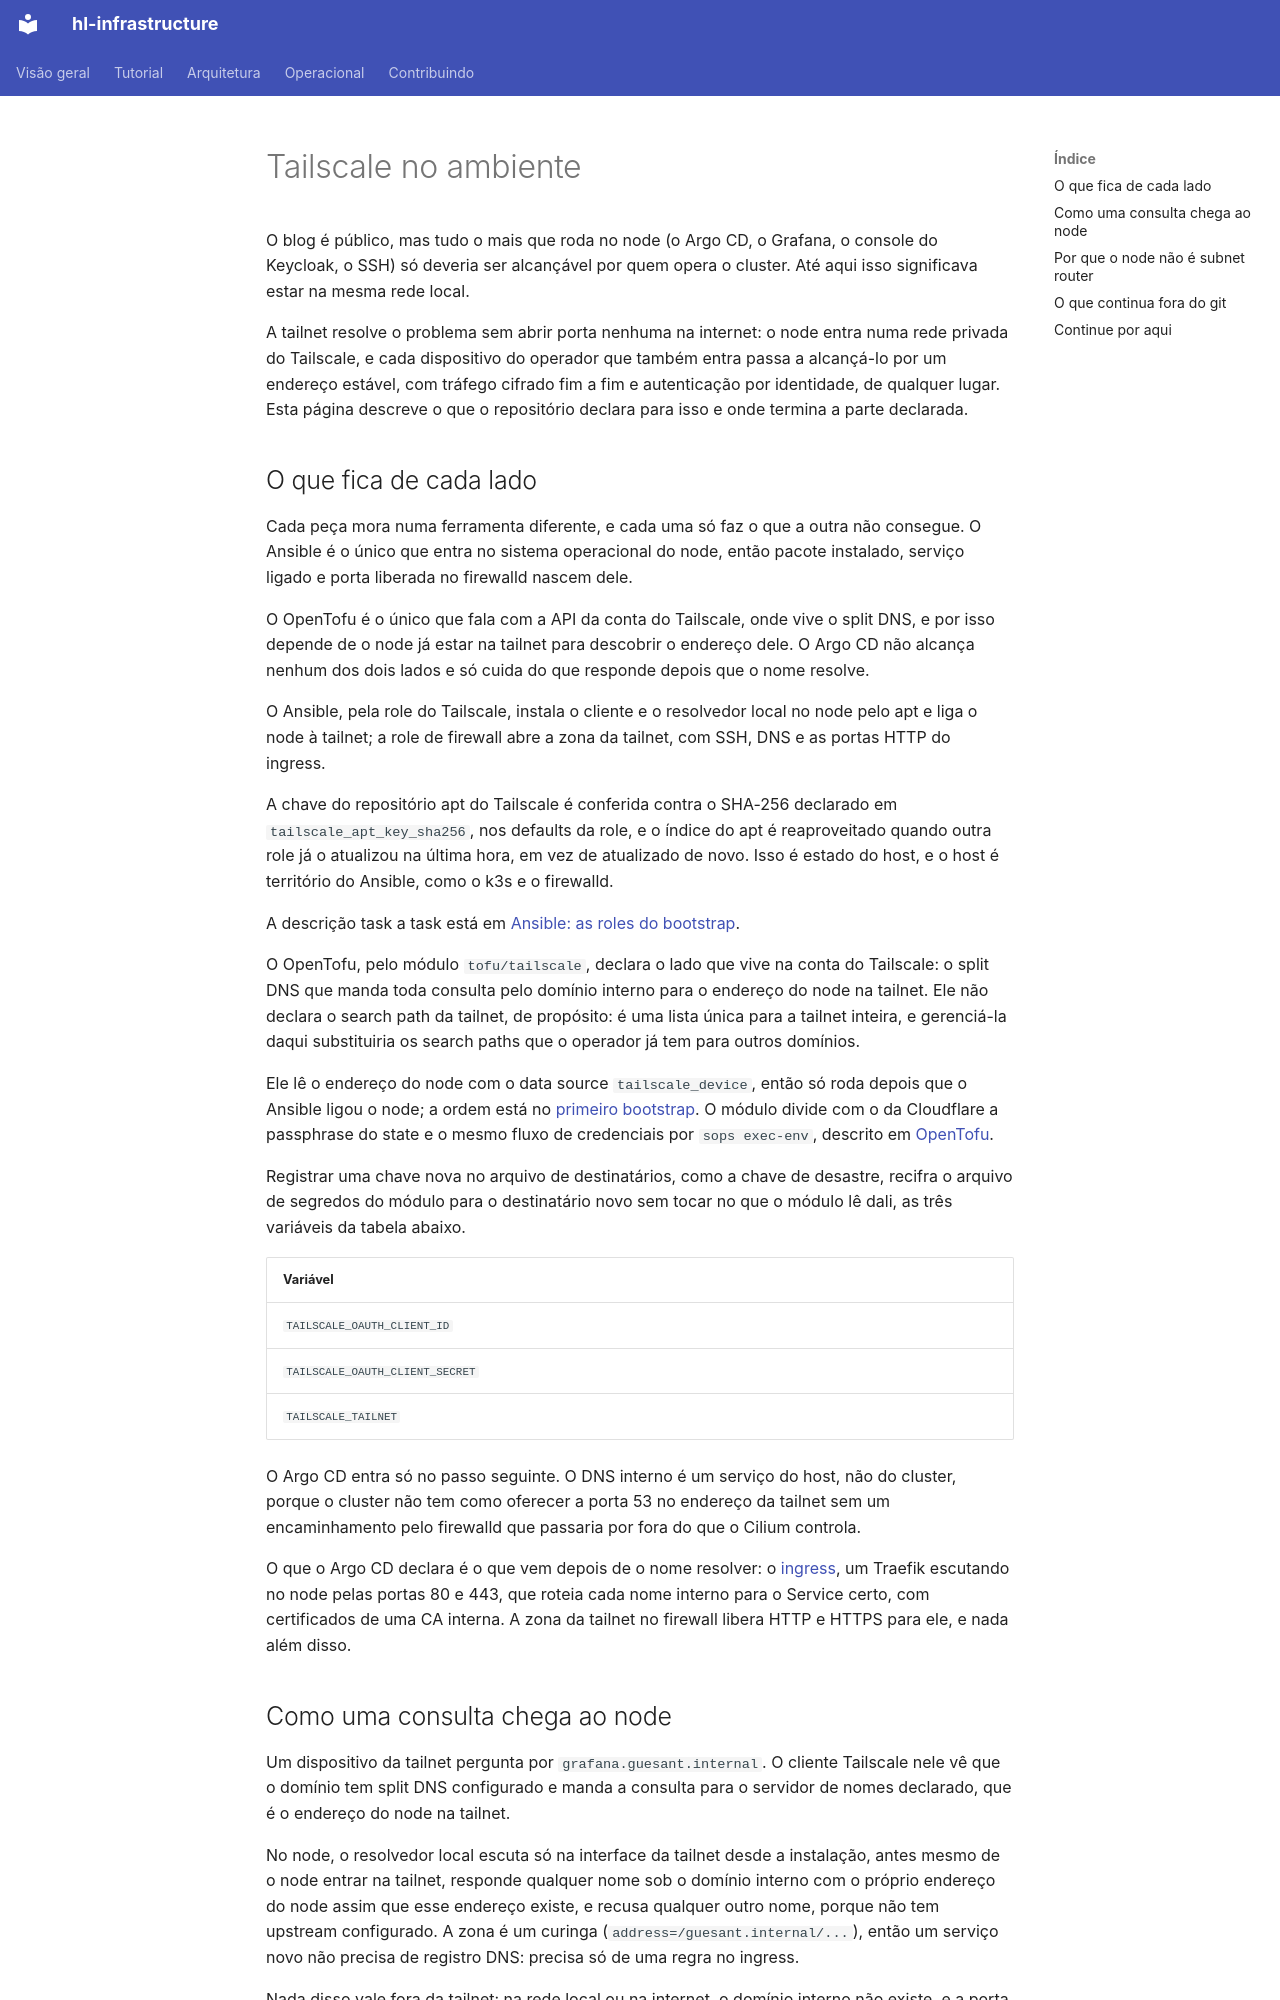

repository: guesant/hl-infrastructure · page: arquitetura/tailscale/index.html · generator: mkdocs

# Tailscale no ambiente

<!-- source-of-trust paths="ansible/roles/tailscale ansible/group_vars/all/tailscale.yml tofu/tailscale" -->

O blog é público, mas tudo o mais que roda no node (o Argo CD, o Grafana, o console do Keycloak, o SSH) só deveria ser alcançável por quem opera o cluster. Até aqui isso significava estar na mesma rede local.

A tailnet resolve o problema sem abrir porta nenhuma na internet: o node entra numa rede privada do Tailscale, e cada dispositivo do operador que também entra passa a alcançá-lo por um endereço estável, com tráfego cifrado fim a fim e autenticação por identidade, de qualquer lugar. Esta página descreve o que o repositório declara para isso e onde termina a parte declarada.

## O que fica de cada lado

Cada peça mora numa ferramenta diferente, e cada uma só faz o que a outra não consegue. O Ansible é o único que entra no sistema operacional do node, então pacote instalado, serviço ligado e porta liberada no firewalld nascem dele.

O OpenTofu é o único que fala com a API da conta do Tailscale, onde vive o split DNS, e por isso depende de o node já estar na tailnet para descobrir o endereço dele. O Argo CD não alcança nenhum dos dois lados e só cuida do que responde depois que o nome resolve.

O Ansible, pela role do Tailscale, instala o cliente e o resolvedor local no node pelo apt e liga o node à tailnet; a role de firewall abre a zona da tailnet, com SSH, DNS e as portas HTTP do ingress.

A chave do repositório apt do Tailscale é conferida contra o SHA-256 declarado em `tailscale_apt_key_sha256`, nos defaults da role, e o índice do apt é reaproveitado quando outra role já o atualizou na última hora, em vez de atualizado de novo. Isso é estado do host, e o host é território do Ansible, como o k3s e o firewalld.

A descrição task a task está em [Ansible: as roles do bootstrap](ansible.md).

O OpenTofu, pelo módulo `tofu/tailscale`, declara o lado que vive na conta do Tailscale: o split DNS que manda toda consulta pelo domínio interno para o endereço do node na tailnet. Ele não declara o search path da tailnet, de propósito: é uma lista única para a tailnet inteira, e gerenciá-la daqui substituiria os search paths que o operador já tem para outros domínios.

Ele lê o endereço do node com o data source `tailscale_device`, então só roda depois que o Ansible ligou o node; a ordem está no [primeiro bootstrap](../operacional/primeiro-bootstrap.md). O módulo divide com o da Cloudflare a passphrase do state e o mesmo fluxo de credenciais por `sops exec-env`, descrito em [OpenTofu](opentofu.md).

Registrar uma chave nova no arquivo de destinatários, como a chave de desastre, recifra o arquivo de segredos do módulo para o destinatário novo sem tocar no que o módulo lê dali, as três variáveis da tabela abaixo.

| Variável |
| --- |
| `TAILSCALE_OAUTH_CLIENT_ID` |
| `TAILSCALE_OAUTH_CLIENT_SECRET` |
| `TAILSCALE_TAILNET` |

O Argo CD entra só no passo seguinte. O DNS interno é um serviço do host, não do cluster, porque o cluster não tem como oferecer a porta 53 no endereço da tailnet sem um encaminhamento pelo firewalld que passaria por fora do que o Cilium controla.

O que o Argo CD declara é o que vem depois de o nome resolver: o [ingress](ingress.md), um Traefik escutando no node pelas portas 80 e 443, que roteia cada nome interno para o Service certo, com certificados de uma CA interna. A zona da tailnet no firewall libera HTTP e HTTPS para ele, e nada além disso.
